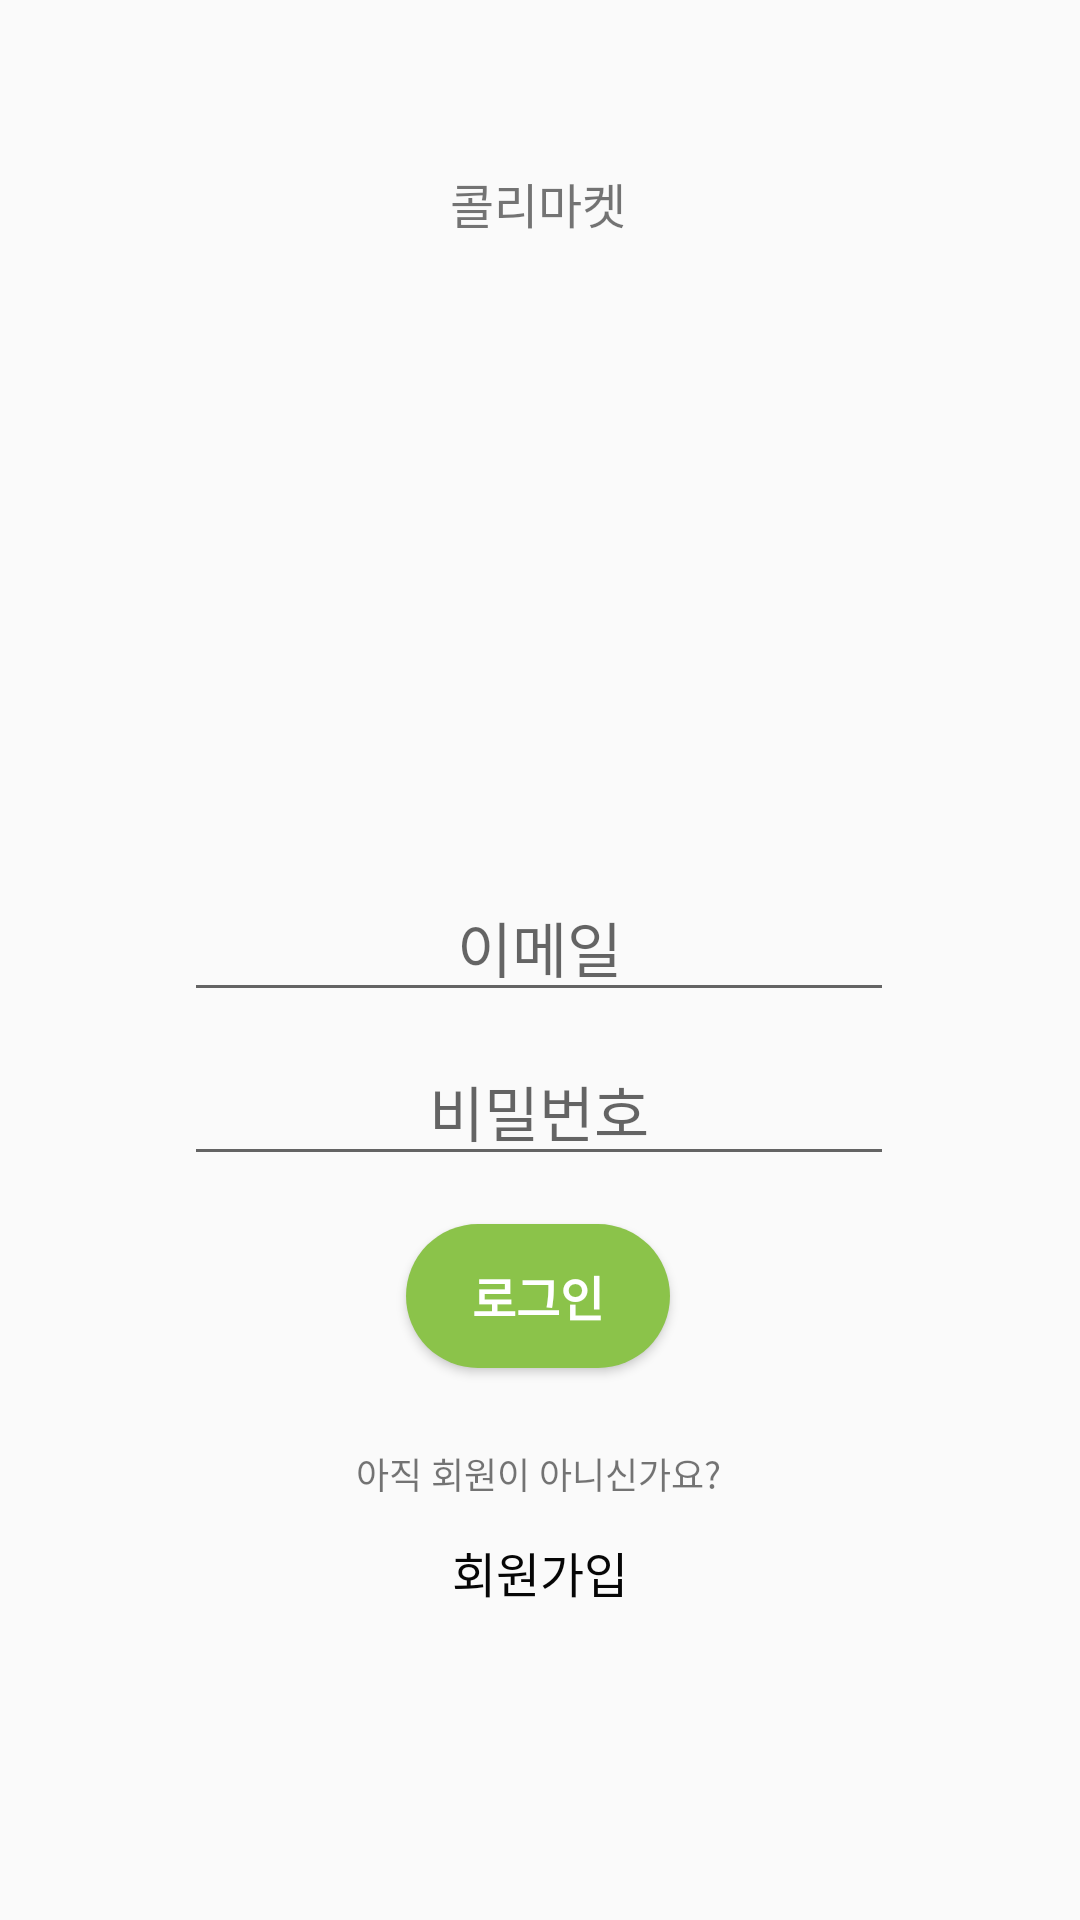

Write the Android layout XML for this screen, with the resource values it uses.
<!-- AndroidManifest.xml: application theme Theme.Ccoli_market -->
<!-- res/layout/start_page.xml -->
<?xml version="1.0" encoding="utf-8"?>
<androidx.constraintlayout.widget.ConstraintLayout xmlns:android="http://schemas.android.com/apk/res/android"
    xmlns:app="http://schemas.android.com/apk/res-auto"
    xmlns:tools="http://schemas.android.com/tools"
    android:layout_width="match_parent"
    android:layout_height="match_parent"
    tools:context=".MainActivity">

    <TextView
        android:id="@+id/sign_in_text1"
        android:layout_width="wrap_content"
        android:layout_height="wrap_content"
        android:layout_marginTop="56dp"
        android:text="콜리마켓"
        android:textSize="16sp"
        app:layout_constraintEnd_toEndOf="parent"
        app:layout_constraintHorizontal_bias="0.498"
        app:layout_constraintStart_toStartOf="parent"
        app:layout_constraintTop_toTopOf="parent" />

    <EditText
        android:id="@+id/sign_in_email"
        android:layout_width="wrap_content"
        android:layout_height="wrap_content"
        android:ems="10"
        android:hint="이메일"
        android:inputType="textEmailAddress"
        android:textAlignment="center"
        android:textSize="20sp"
        app:layout_constraintBottom_toTopOf="@+id/sign_in_password"
        app:layout_constraintEnd_toEndOf="parent"
        app:layout_constraintHorizontal_bias="0.497"
        app:layout_constraintStart_toStartOf="parent"
        app:layout_constraintTop_toTopOf="parent"
        app:layout_constraintVertical_bias="0.972" />

    <TextView
        android:id="@+id/start_page_text2"
        android:layout_width="wrap_content"
        android:layout_height="wrap_content"
        android:layout_marginBottom="140dp"
        android:text="아직 회원이 아니신가요?"
        android:textSize="12sp"
        app:layout_constraintBottom_toBottomOf="parent"
        app:layout_constraintEnd_toEndOf="parent"
        app:layout_constraintHorizontal_bias="0.498"
        app:layout_constraintStart_toStartOf="parent" />

    <EditText
        android:id="@+id/sign_in_password"
        android:layout_width="wrap_content"
        android:layout_height="wrap_content"
        android:layout_marginBottom="16dp"
        android:ems="10"
        android:hint="비밀번호"
        android:inputType="textPassword"
        android:textAlignment="center"
        android:textSize="20sp"
        app:layout_constraintBottom_toTopOf="@+id/sign_in_btn"
        app:layout_constraintEnd_toEndOf="parent"
        app:layout_constraintHorizontal_bias="0.497"
        app:layout_constraintStart_toStartOf="parent" />

    <Button
        android:id="@+id/sign_up_btn"
        android:layout_width="wrap_content"
        android:layout_height="wrap_content"
        android:background="#00FFFFFF"
        android:text="회원가입"
        android:textColor="#060606"
        android:textSize="16sp"
        app:layout_constraintBottom_toBottomOf="parent"
        app:layout_constraintEnd_toEndOf="parent"
        app:layout_constraintStart_toStartOf="parent"
        app:layout_constraintTop_toBottomOf="@+id/start_page_text2"
        app:layout_constraintVertical_bias="0.0" />

    <Button
        android:id="@+id/sign_in_btn"
        android:layout_width="wrap_content"
        android:layout_height="wrap_content"
        android:layout_marginBottom="184dp"
        android:background="@drawable/button3"
        android:text="로그인"
        android:textColor="@color/white"
        android:textSize="16sp"
        android:textStyle="bold"
        app:layout_constraintBottom_toBottomOf="parent"
        app:layout_constraintEnd_toEndOf="parent"
        app:layout_constraintHorizontal_bias="0.498"
        app:layout_constraintStart_toStartOf="parent" />

    <ImageView
        android:id="@+id/logo"
        android:layout_width="273dp"
        android:layout_height="250dp"
        android:layout_marginTop="84dp"
        app:layout_constraintEnd_toEndOf="parent"
        app:layout_constraintStart_toStartOf="parent"
        app:layout_constraintTop_toTopOf="parent"
        app:srcCompat="@drawable/ccoli_market_icon" />

</androidx.constraintlayout.widget.ConstraintLayout>
<!-- resources referenced by this layout -->
<resources>
  <color name="white">#FFFFFFFF</color>
  <!-- drawable button3 (drawable) -->
  <?xml version="1.0" encoding="utf-8"?>
  <shape xmlns:android="http://schemas.android.com/apk/res/android">
      <solid
          android:color="@color/teal_200" />
      <corners android:radius="500dp" />
  </shape>
  <style name="Theme.Ccoli_market" parent="Theme.AppCompat.Light.NoActionBar">
          
          <item name="colorPrimary">@color/teal_200</item>
          <item name="colorPrimaryVariant">@color/teal_200</item>
          <item name="colorOnPrimary">@color/white</item>
          
          <item name="colorSecondary">@color/teal_200</item>
          <item name="colorSecondaryVariant">@color/teal_200</item>
          <item name="colorOnSecondary">@color/black</item>
          
          <item name="android:statusBarColor">?attr/colorPrimaryVariant</item>
          
      </style>
  <color name="teal_200">#8BC34A</color>
  <color name="black">#FF000000</color>
</resources>
